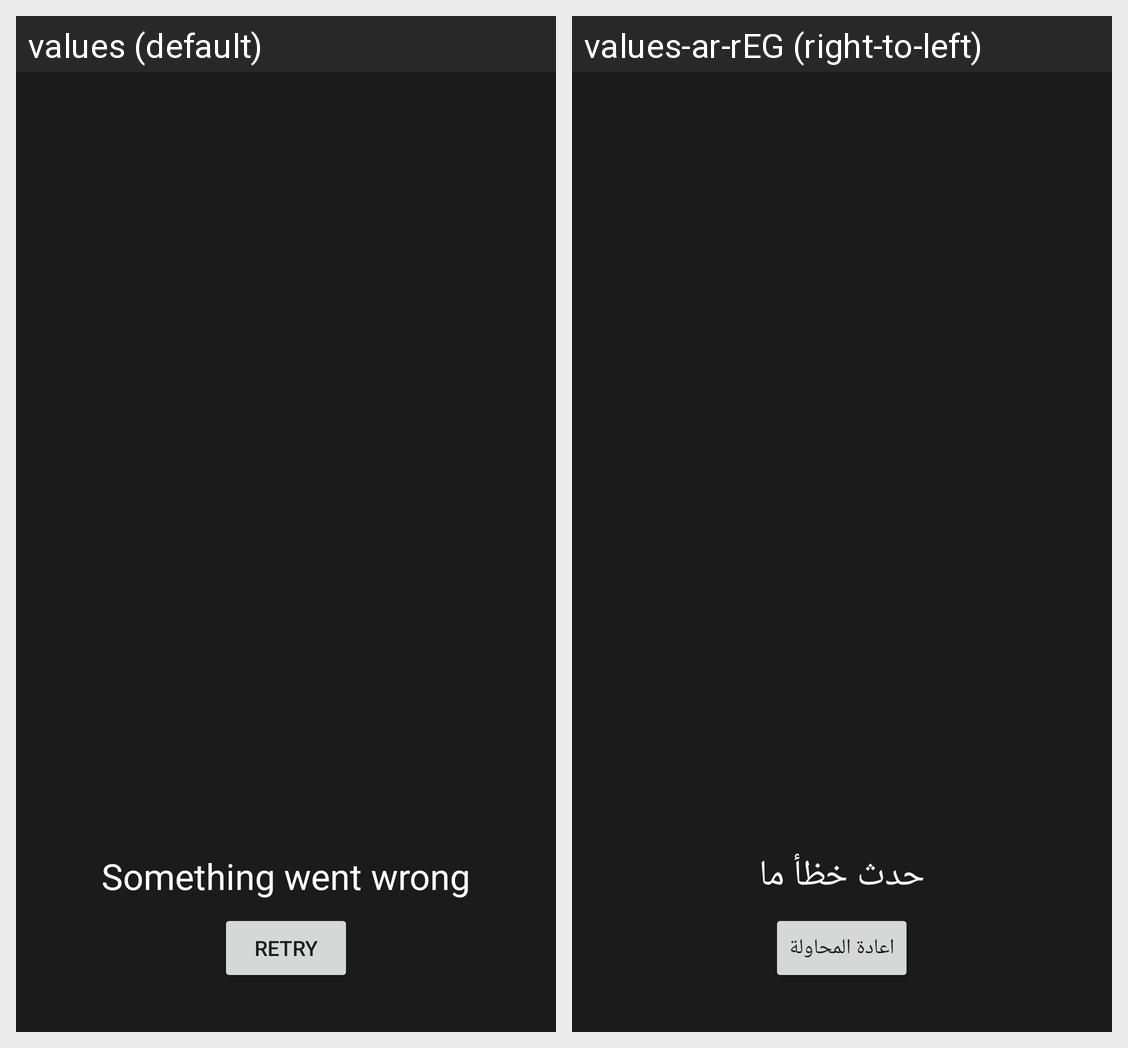

This grid shows one Android layout under two languages. Give, for every string resource on the screen, its name, the default text and each shown locale's text.
Android screen res/layout/layout_error_view.xml rendered under 2 locales, left to right: values (default), values-ar-rEG (right-to-left). Device: Nexus 5 (rendered at 1080×1920; each locale shown at half size, 540×960, under a caption strip naming it); theme Theme.ExtremeSolutionsTask.
Strings drawn on this screen, with the default value and each locale's value (text and hints the layout hard-codes, and strings that could not be matched under every locale, appear in the picture but are not listed):

something_went_wrong
  values: Something went wrong
  values-ar-rEG: حدث خظأ ما

retry
  values: Retry
  values-ar-rEG: اعادة المحاولة
